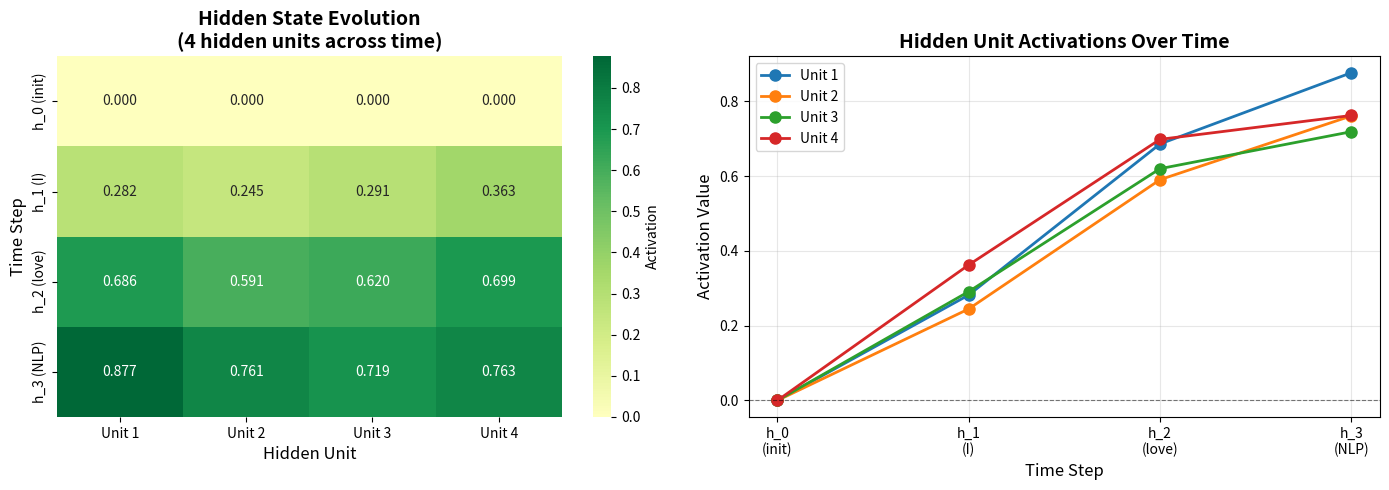
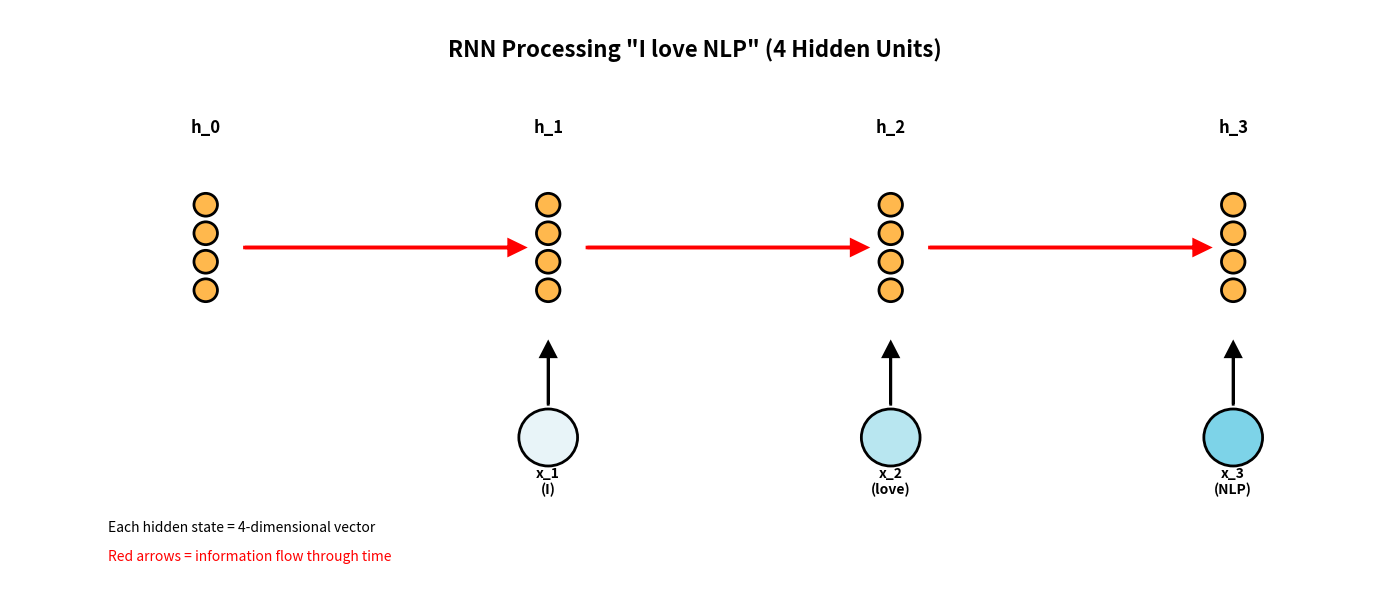

These charts were generated, in order, by the following Python code:
import numpy as np
import matplotlib.pyplot as plt
import seaborn as sns

# Set random seed for reproducibility
np.random.seed(42)

# Configuration
vocab = {"I": 0, "love": 1, "NLP": 2}
embedding_dim = 3
hidden_units = 4

print("Vocabulary:", vocab)
print(f"Embedding dimension: {embedding_dim}")
print(f"Hidden units: {hidden_units}")

# Embedding matrix: vocab_size × embedding_dim
embedding_matrix = np.array([
    [0.5, 0.2, 0.1],   # "I"
    [0.8, 0.6, 0.3],   # "love"
    [0.1, 0.9, 0.7]    # "NLP"
])

print("Embedding Matrix:")
print(embedding_matrix)
print(f"\nShape: {embedding_matrix.shape}")

# Get embeddings for our sentence
sentence = ["I", "love", "NLP"]
sentence_ids = [vocab[word] for word in sentence]
embeddings = embedding_matrix[sentence_ids]

print("\nWord Embeddings:")
for i, word in enumerate(sentence):
    print(f"{word:6s}: {embeddings[i]}")

# Weight matrices (simplified for clarity)
W_xh = np.array([
    [0.1, 0.2, 0.3, 0.4],
    [0.5, 0.1, 0.2, 0.3],
    [0.4, 0.3, 0.1, 0.2]
])  # Shape: (3, 4) - maps 3-dim input to 4-dim hidden

W_hh = np.array([
    [0.2, 0.1, 0.3, 0.2],
    [0.1, 0.3, 0.2, 0.1],
    [0.3, 0.2, 0.1, 0.3],
    [0.2, 0.3, 0.2, 0.1]
])  # Shape: (4, 4) - maps 4-dim hidden to 4-dim hidden

b_h = np.array([0.1, 0.1, 0.1, 0.1])  # Shape: (4,)

print("Weight Matrix W_xh (input → hidden):")
print(W_xh)
print(f"Shape: {W_xh.shape}\n")

print("Weight Matrix W_hh (hidden → hidden):")
print(W_hh)
print(f"Shape: {W_hh.shape}\n")

print("Bias b_h:")
print(b_h)
print(f"Shape: {b_h.shape}")

# Initialize hidden state (all zeros)
h_0 = np.zeros(hidden_units)
print("Initial hidden state h_0:")
print(h_0)
print(f"Shape: {h_0.shape}\n")
print("="*70)

# Time step 1: "I"
x_1 = embeddings[0]  # [0.5, 0.2, 0.1]
h_prev = h_0         # [0, 0, 0, 0]

print("TIME STEP 1: Processing 'I'")
print("="*70)
print(f"Input x_1 ('I'):        {x_1}")
print(f"Previous hidden h_0:    {h_prev}")
print()

# Calculate components
input_contrib = W_xh.T @ x_1
hidden_contrib = W_hh.T @ h_prev
combined = input_contrib + hidden_contrib + b_h
h_1 = np.tanh(combined)

print("Step-by-step calculation:")
print(f"1. W_xh @ x_1          = {input_contrib}")
print(f"2. W_hh @ h_0          = {hidden_contrib}")
print(f"3. Sum + bias          = {combined}")
print(f"4. tanh(...)           = {h_1}")
print()
print(f"New hidden state h_1:   {h_1}")
print(f"Shape: {h_1.shape}")
print("="*70)
print()

# Time step 2: "love"
x_2 = embeddings[1]  # [0.8, 0.6, 0.3]
h_prev = h_1         # Use h_1 from previous step

print("TIME STEP 2: Processing 'love'")
print("="*70)
print(f"Input x_2 ('love'):     {x_2}")
print(f"Previous hidden h_1:    {h_prev}")
print()

# Calculate components
input_contrib = W_xh.T @ x_2
hidden_contrib = W_hh.T @ h_prev
combined = input_contrib + hidden_contrib + b_h
h_2 = np.tanh(combined)

print("Step-by-step calculation:")
print(f"1. W_xh @ x_2          = {input_contrib}")
print(f"2. W_hh @ h_1          = {hidden_contrib}")
print(f"   ↑ Carries info from 'I'")
print(f"3. Sum + bias          = {combined}")
print(f"4. tanh(...)           = {h_2}")
print()
print(f"New hidden state h_2:   {h_2}")
print(f"Shape: {h_2.shape}")
print("="*70)
print()

# Time step 3: "NLP"
x_3 = embeddings[2]  # [0.1, 0.9, 0.7]
h_prev = h_2         # Use h_2 from previous step

print("TIME STEP 3: Processing 'NLP'")
print("="*70)
print(f"Input x_3 ('NLP'):      {x_3}")
print(f"Previous hidden h_2:    {h_prev}")
print()

# Calculate components
input_contrib = W_xh.T @ x_3
hidden_contrib = W_hh.T @ h_prev
combined = input_contrib + hidden_contrib + b_h
h_3 = np.tanh(combined)

print("Step-by-step calculation:")
print(f"1. W_xh @ x_3          = {input_contrib}")
print(f"2. W_hh @ h_2          = {hidden_contrib}")
print(f"   ↑ Carries info from 'I love'")
print(f"3. Sum + bias          = {combined}")
print(f"4. tanh(...)           = {h_3}")
print()
print(f"Final hidden state h_3: {h_3}")
print(f"Shape: {h_3.shape}")
print("="*70)

# Collect all hidden states
hidden_states = np.array([h_0, h_1, h_2, h_3])

print("\nHidden State Evolution:")
print("="*70)
print("Time Step | Word   | Hidden State (4 dimensions)")
print("-"*70)
print(f"t=0       | (init) | {h_0}")
print(f"t=1       | I      | {h_1}")
print(f"t=2       | love   | {h_2}")
print(f"t=3       | NLP    | {h_3}")
print("="*70)

print("\nKey Points:")
print("• Each hidden state is a 4-dimensional vector")
print("• h_3 contains information from ALL previous words")
print("• This final state h_3 would be passed to output layer for prediction")

# Visualize hidden state evolution
fig, axes = plt.subplots(1, 2, figsize=(14, 5))

# Plot 1: Heatmap of hidden states
ax1 = axes[0]
sns.heatmap(hidden_states, annot=True, fmt='.3f', cmap='RdYlGn', 
            center=0, cbar_kws={'label': 'Activation'},
            xticklabels=['Unit 1', 'Unit 2', 'Unit 3', 'Unit 4'],
            yticklabels=['h_0 (init)', 'h_1 (I)', 'h_2 (love)', 'h_3 (NLP)'],
            ax=ax1)
ax1.set_title('Hidden State Evolution\n(4 hidden units across time)', fontsize=14, fontweight='bold')
ax1.set_xlabel('Hidden Unit', fontsize=12)
ax1.set_ylabel('Time Step', fontsize=12)

# Plot 2: Line plot showing each unit's evolution
ax2 = axes[1]
time_steps = ['h_0\n(init)', 'h_1\n(I)', 'h_2\n(love)', 'h_3\n(NLP)']
for i in range(4):
    ax2.plot(time_steps, hidden_states[:, i], marker='o', linewidth=2, 
             markersize=8, label=f'Unit {i+1}')
ax2.set_xlabel('Time Step', fontsize=12)
ax2.set_ylabel('Activation Value', fontsize=12)
ax2.set_title('Hidden Unit Activations Over Time', fontsize=14, fontweight='bold')
ax2.legend(loc='best')
ax2.grid(True, alpha=0.3)
ax2.axhline(y=0, color='black', linestyle='--', linewidth=0.8, alpha=0.5)

plt.tight_layout()
plt.savefig('rnn_hidden_state_evolution.png', dpi=300, bbox_inches='tight')
plt.show()

print("Visualization saved as 'rnn_hidden_state_evolution.png'")

# Create architecture diagram
fig, ax = plt.subplots(figsize=(14, 6))
ax.set_xlim(0, 14)
ax.set_ylim(0, 6)
ax.axis('off')

# Helper function to draw circles
def draw_circle(ax, x, y, r, color, label=''):
    circle = plt.Circle((x, y), r, color=color, ec='black', linewidth=2)
    ax.add_patch(circle)
    if label:
        ax.text(x, y, label, ha='center', va='center', fontsize=10, fontweight='bold')

# Time step positions
x_positions = [2, 5.5, 9, 12.5]
y_input = 1.5
y_hidden = 3.5

words = ['(init)', 'I', 'love', 'NLP']
colors = ['lightgray', '#E8F4F8', '#B8E6F0', '#7DD3E8']

# Draw each time step
for i, (x, word, color) in enumerate(zip(x_positions, words, colors)):
    # Input
    if i > 0:
        draw_circle(ax, x, y_input, 0.3, color)
        ax.text(x, y_input - 0.6, f'x_{i}\n({word})', ha='center', fontsize=10, fontweight='bold')
    
    # Hidden state (4 units stacked)
    for j in range(4):
        y_offset = y_hidden + (j - 1.5) * 0.3
        draw_circle(ax, x, y_offset, 0.12, '#FFB84D')
    
    # Label
    ax.text(x, y_hidden + 1.2, f'h_{i}', ha='center', fontsize=12, fontweight='bold')
    
    # Arrows
    if i > 0:
        # Input to hidden
        ax.arrow(x, y_input + 0.35, 0, y_hidden - y_input - 1.5, 
                head_width=0.15, head_length=0.15, fc='black', ec='black', linewidth=2)
    
    if i < len(x_positions) - 1:
        # Hidden to hidden
        ax.arrow(x + 0.4, y_hidden, x_positions[i+1] - x - 0.8, 0,
                head_width=0.15, head_length=0.15, fc='red', ec='red', linewidth=2.5)

# Title
ax.text(7, 5.5, 'RNN Processing "I love NLP" (4 Hidden Units)', 
        ha='center', fontsize=16, fontweight='bold')

# Legend
ax.text(1, 0.5, 'Each hidden state = 4-dimensional vector', fontsize=10, style='italic')
ax.text(1, 0.2, 'Red arrows = information flow through time', fontsize=10, style='italic', color='red')

plt.tight_layout()
plt.savefig('rnn_architecture_diagram.png', dpi=300, bbox_inches='tight')
plt.show()

print("Architecture diagram saved as 'rnn_architecture_diagram.png'")